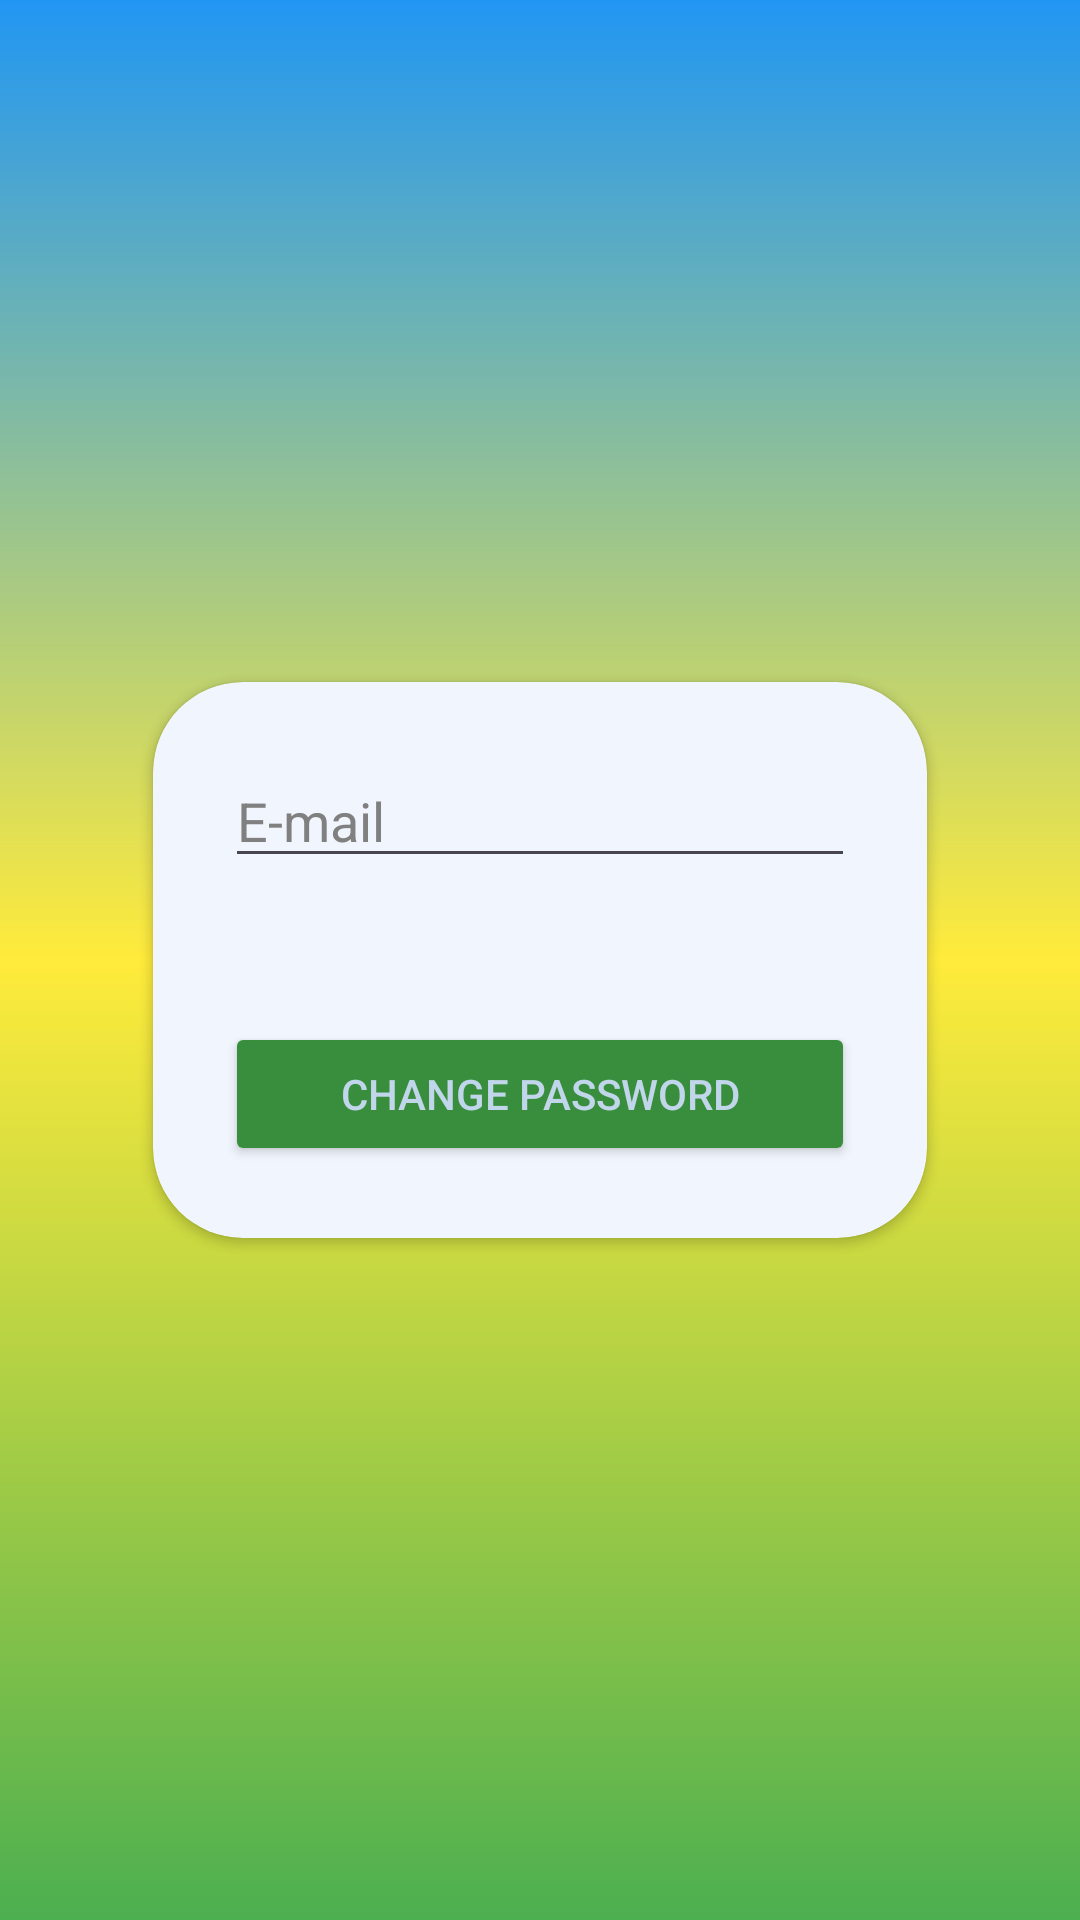

Here is an Android app screen rendered from its layout file. Give the layout XML and the strings, colors and styles it references.
<!-- AndroidManifest.xml: application theme Theme.Wallet_App_Android -->
<!-- res/layout/fragment_forgot_password_email.xml -->
<?xml version="1.0" encoding="utf-8"?>
<LinearLayout xmlns:android="http://schemas.android.com/apk/res/android"
    xmlns:app="http://schemas.android.com/apk/res-auto"
    xmlns:tools="http://schemas.android.com/tools"
    android:layout_width="match_parent"
    android:layout_height="match_parent"
    android:background="@drawable/background_gradient"
    android:orientation="vertical"
    tools:context=".ui.fragment.login.ForgotPasswordEmailFragment" >

    <androidx.constraintlayout.widget.ConstraintLayout
        android:layout_width="match_parent"
        android:layout_height="match_parent">

        <androidx.cardview.widget.CardView
            android:layout_width="wrap_content"
            android:layout_height="wrap_content"
            app:cardBackgroundColor="@color/bg_white_3"
            app:cardCornerRadius="30dp"
            app:layout_constraintBottom_toBottomOf="parent"
            app:layout_constraintEnd_toEndOf="parent"
            app:layout_constraintStart_toStartOf="parent"
            app:layout_constraintTop_toTopOf="parent">

            <LinearLayout
                android:layout_width="match_parent"
                android:layout_height="match_parent"
                android:gravity="center|top"
                android:orientation="vertical">

                <EditText
                    android:id="@+id/editTextForgotPasswordEmail"
                    android:layout_width="match_parent"
                    android:layout_height="wrap_content"
                    android:layout_margin="24dp"
                    android:ems="10"
                    android:hint="@string/email"
                    android:inputType="text"
                    android:textColor="@color/black"
                    android:textColorHint="@color/hint_color" />

                <Button
                    android:id="@+id/buttonForgotPasswordChange"
                    android:layout_width="match_parent"
                    android:layout_height="wrap_content"
                    android:layout_margin="24dp"
                    android:backgroundTint="@color/dark_green"
                    android:text="@string/change_password"
                    android:textColor="@color/bg_text_white_2" />
            </LinearLayout>

        </androidx.cardview.widget.CardView>
    </androidx.constraintlayout.widget.ConstraintLayout>
</LinearLayout>
<!-- resources referenced by this layout -->
<resources>
  <color name="bg_text_white_2">#c1d6ea</color>
  <color name="bg_white_3">#f1f5fd</color>
  <color name="black">#FF000000</color>
  <color name="dark_green">#388e3c</color>
  <color name="hint_color">#808080</color>
  <!-- drawable background_gradient (drawable) -->
  <?xml version="1.0" encoding="utf-8"?>
  <shape xmlns:android="http://schemas.android.com/apk/res/android"
      android:shape="rectangle">
      <gradient
          android:angle="90"
          android:startColor="#4CAF50"
          android:centerColor="#FFEB3B"
          android:endColor="#2196F3"
          android:type="linear" />
  
  </shape>
  <string name="change_password">Change Password</string>
  <string name="email">E-mail</string>
  <style name="Theme.Wallet_App_Android" parent="Base.Theme.Wallet_App_Android" />
  <style name="Base.Theme.Wallet_App_Android" parent="Theme.Material3.DayNight.NoActionBar">
          
          
      </style>
</resources>
